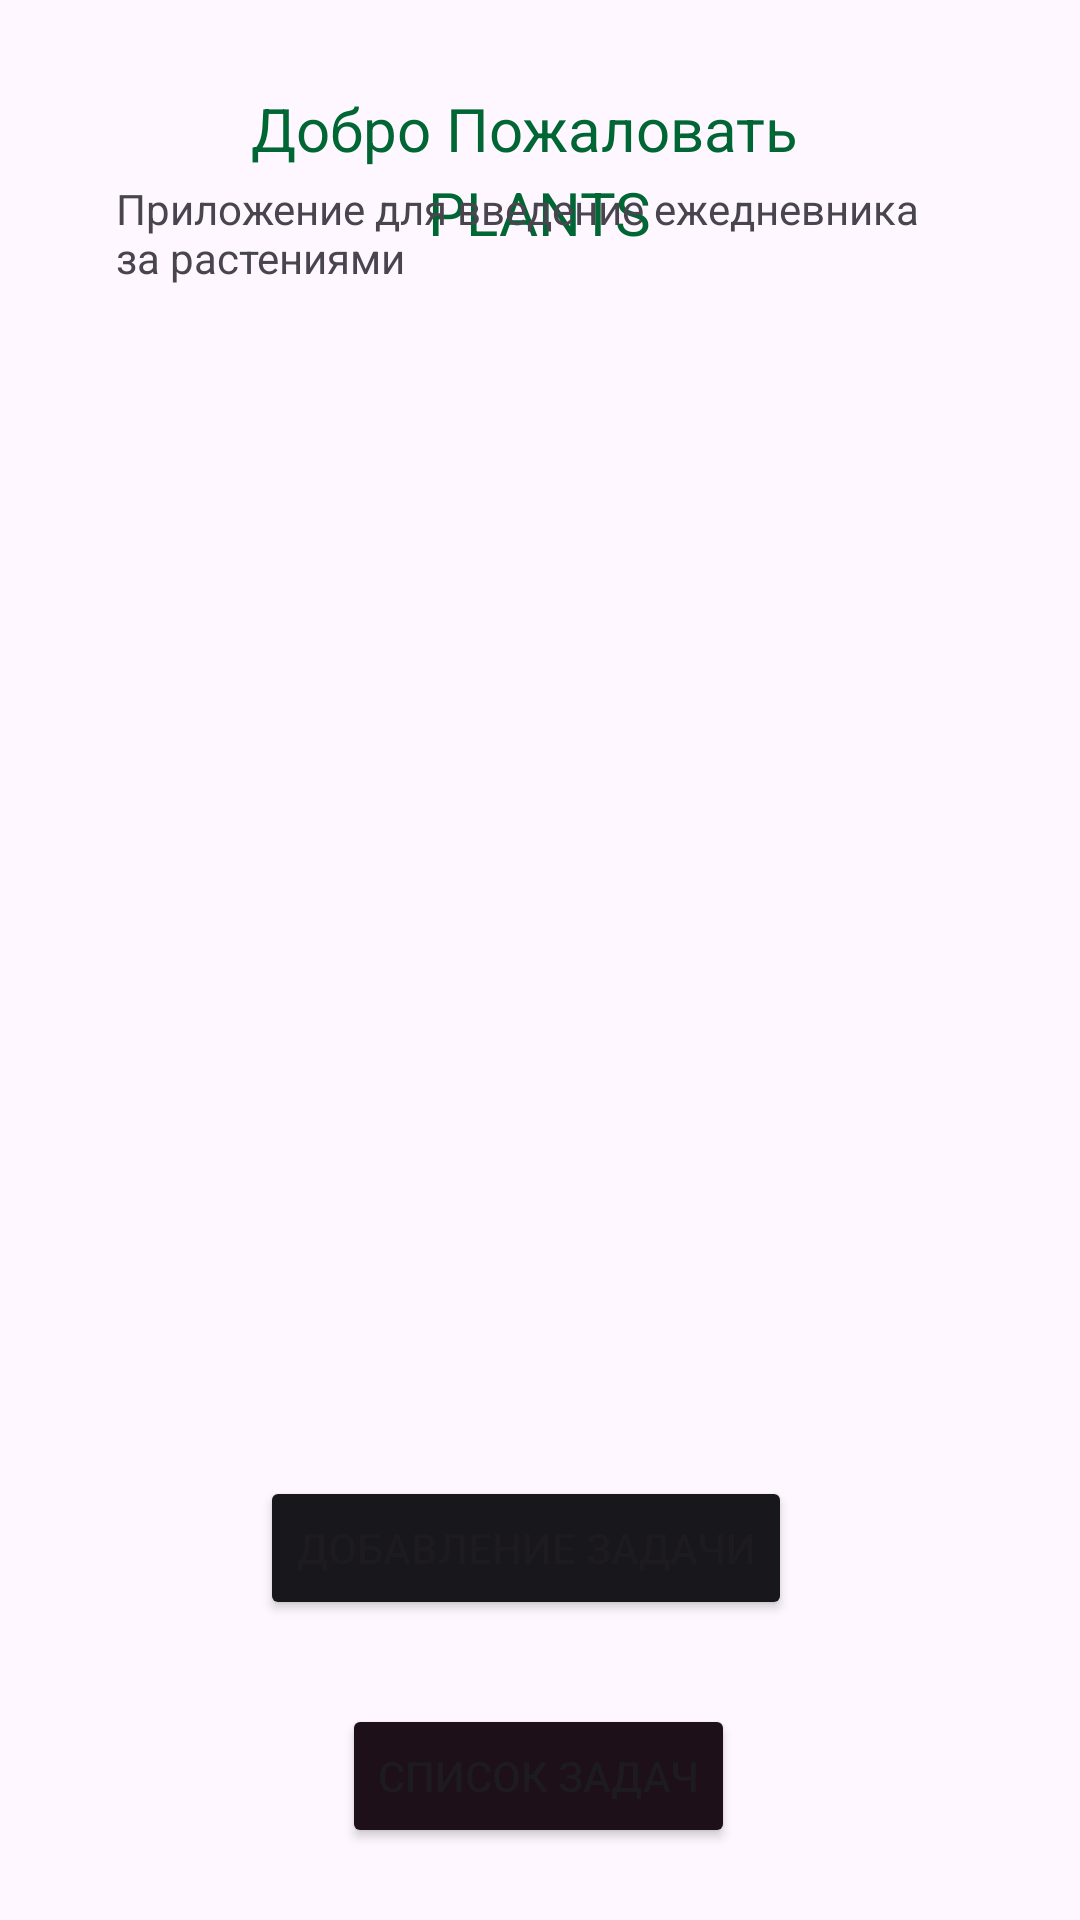

The Android layout XML behind this screen, and the referenced resources:
<!-- AndroidManifest.xml: application theme Theme.Minevitch -->
<!-- res/layout/activity_main.xml -->
<?xml version="1.0" encoding="utf-8"?>
<androidx.constraintlayout.widget.ConstraintLayout xmlns:android="http://schemas.android.com/apk/res/android"
    xmlns:app="http://schemas.android.com/apk/res-auto"
    xmlns:tools="http://schemas.android.com/tools"
    android:id="@+id/main"
    android:layout_width="match_parent"
    android:layout_height="match_parent"
    tools:context=".MainActivity">

    <TextView
        android:id="@+id/textView"
        android:layout_width="193dp"
        android:layout_height="28dp"
        android:text="Добро Пожаловать"
        android:textColor="#006633"
        android:textSize="20sp"
        app:layout_constraintBottom_toBottomOf="parent"
        app:layout_constraintEnd_toEndOf="parent"
        app:layout_constraintStart_toStartOf="parent"
        app:layout_constraintTop_toTopOf="parent"
        app:layout_constraintVertical_bias="0.048" />

    <TextView
        android:id="@+id/textView2"
        android:layout_width="wrap_content"
        android:layout_height="wrap_content"
        android:text="PLANTS"
        android:textColor="#006633"
        android:textSize="20sp"
        app:layout_constraintBottom_toBottomOf="parent"
        app:layout_constraintEnd_toEndOf="parent"
        app:layout_constraintStart_toStartOf="parent"
        app:layout_constraintTop_toBottomOf="@+id/textView"
        app:layout_constraintVertical_bias="0.0" />

    <TextView
        android:id="@+id/textView3"
        android:layout_width="283dp"
        android:layout_height="52dp"
        android:layout_marginBottom="528dp"
        android:text="Приложение для введение ежедневника за растениями"
        app:layout_constraintBottom_toBottomOf="parent"
        app:layout_constraintEnd_toEndOf="parent"
        app:layout_constraintStart_toStartOf="parent" />

    <Button
        android:id="@+id/button2"
        android:layout_width="wrap_content"
        android:layout_height="wrap_content"
        android:layout_marginTop="28dp"
        android:backgroundTint="#1d1018"
        android:text="Список задач"
        app:layout_constraintEnd_toEndOf="parent"
        app:layout_constraintHorizontal_bias="0.498"
        app:layout_constraintStart_toStartOf="parent"
        app:layout_constraintTop_toBottomOf="@+id/button4" />

    <Button
        android:id="@+id/button3"
        android:layout_width="wrap_content"
        android:layout_height="wrap_content"
        android:layout_marginTop="40dp"
        android:backgroundTint="#0095b6"
        android:text="Настройки"
        app:layout_constraintEnd_toEndOf="parent"
        app:layout_constraintHorizontal_bias="0.498"
        app:layout_constraintStart_toStartOf="parent"
        app:layout_constraintTop_toBottomOf="@+id/button2" />

    <Button
        android:id="@+id/button4"
        android:layout_width="wrap_content"
        android:layout_height="wrap_content"
        android:layout_marginTop="492dp"
        android:backgroundTint="#18171c"
        android:text="Добавление задачи"
        app:layout_constraintEnd_toEndOf="parent"
        app:layout_constraintHorizontal_bias="0.475"
        app:layout_constraintStart_toStartOf="parent"
        app:layout_constraintTop_toTopOf="parent" />
</androidx.constraintlayout.widget.ConstraintLayout>
<!-- resources referenced by this layout -->
<resources>
  <style name="Theme.Minevitch" parent="Base.Theme.Minevitch" />
  <style name="Base.Theme.Minevitch" parent="Theme.Material3.DayNight.NoActionBar">
          
          
      </style>
</resources>
